The GitHub repository javapa2022/Software-enfermedades-de-hojas-de-paltas contains a labelled image folder "Avocado Augmneted_Dataset" with 2 categories: disease, healthy. Examples follow, each with its label.

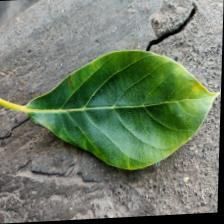
Label: healthy

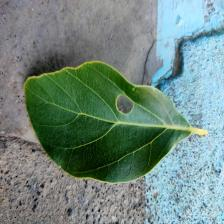
Label: healthy

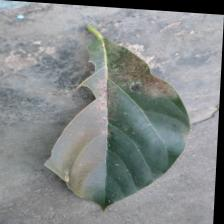
Label: disease

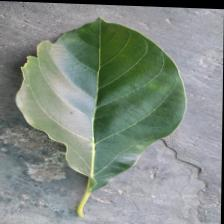
Label: healthy

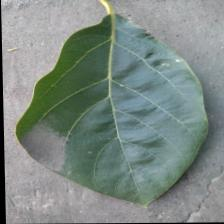
Label: disease

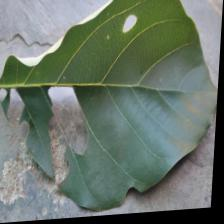
Label: disease
